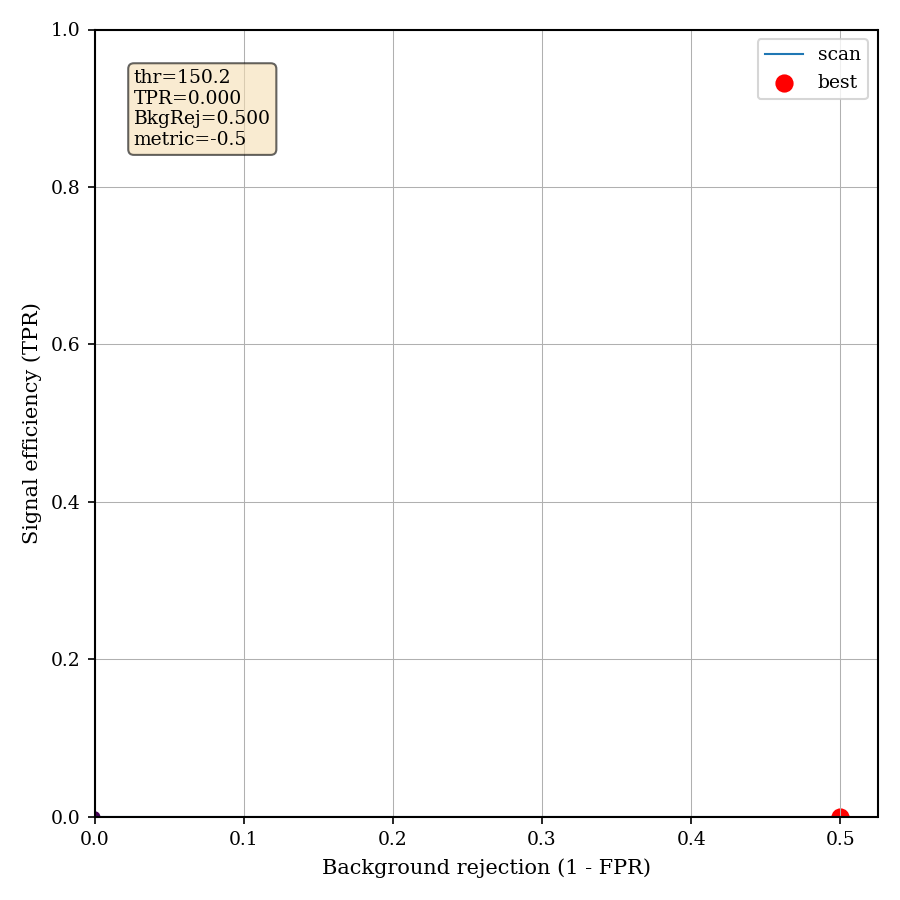

Source data for this figure (header and first rows):
threshold, tpr, bkg_rej, metric, nsig_pass, nbkg_pass
150.2, 0.0, 0.0, -1.0, 0, 2
150.2, 0.0, 0.5, -0.5, 0, 1
150.3, 0.0, 0.5, -0.5, 0, 1
150.3, 0.0, 0.5, -0.5, 0, 1
150.4, 0.0, 0.5, -0.5, 0, 1
150.4, 0.0, 0.5, -0.5, 0, 1
150.4, 0.0, 0.5, -0.5, 0, 1
150.5, 0.0, 0.5, -0.5, 0, 1
150.5, 0.0, 0.5, -0.5, 0, 1
150.6, 0.0, 0.5, -0.5, 0, 1
150.6, 0.0, 0.5, -0.5, 0, 1
150.7, 0.0, 0.5, -0.5, 0, 1
150.7, 0.0, 0.5, -0.5, 0, 1
150.8, 0.0, 0.5, -0.5, 0, 1
150.8, 0.0, 0.5, -0.5, 0, 1
150.9, 0.0, 0.5, -0.5, 0, 1
150.9, 0.0, 0.5, -0.5, 0, 1
151, 0.0, 0.5, -0.5, 0, 1
151, 0.0, 0.5, -0.5, 0, 1
151.1, 0.0, 0.5, -0.5, 0, 1
151.1, 0.0, 0.5, -0.5, 0, 1
151.2, 0.0, 0.5, -0.5, 0, 1
151.2, 0.0, 0.5, -0.5, 0, 1
151.3, 0.0, 0.5, -0.5, 0, 1
151.3, 0.0, 0.5, -0.5, 0, 1
151.3, 0.0, 0.5, -0.5, 0, 1
151.4, 0.0, 0.5, -0.5, 0, 1
151.4, 0.0, 0.5, -0.5, 0, 1
151.5, 0.0, 0.5, -0.5, 0, 1
151.5, 0.0, 0.5, -0.5, 0, 1
151.6, 0.0, 0.5, -0.5, 0, 1
151.6, 0.0, 0.5, -0.5, 0, 1
151.7, 0.0, 0.5, -0.5, 0, 1
151.7, 0.0, 0.5, -0.5, 0, 1
151.8, 0.0, 0.5, -0.5, 0, 1
151.8, 0.0, 0.5, -0.5, 0, 1
151.9, 0.0, 0.5, -0.5, 0, 1
151.9, 0.0, 0.5, -0.5, 0, 1
152, 0.0, 0.5, -0.5, 0, 1
152, 0.0, 0.5, -0.5, 0, 1
152.1, 0.0, 0.5, -0.5, 0, 1
152.1, 0.0, 0.5, -0.5, 0, 1
152.2, 0.0, 0.5, -0.5, 0, 1
152.2, 0.0, 0.5, -0.5, 0, 1
152.2, 0.0, 0.5, -0.5, 0, 1
152.3, 0.0, 0.5, -0.5, 0, 1
152.3, 0.0, 0.5, -0.5, 0, 1
152.4, 0.0, 0.5, -0.5, 0, 1
152.4, 0.0, 0.5, -0.5, 0, 1
152.5, 0.0, 0.5, -0.5, 0, 1
152.5, 0.0, 0.5, -0.5, 0, 1
152.6, 0.0, 0.5, -0.5, 0, 1
152.6, 0.0, 0.5, -0.5, 0, 1
152.7, 0.0, 0.5, -0.5, 0, 1
152.7, 0.0, 0.5, -0.5, 0, 1
152.8, 0.0, 0.5, -0.5, 0, 1
152.8, 0.0, 0.5, -0.5, 0, 1
152.9, 0.0, 0.5, -0.5, 0, 1
152.9, 0.0, 0.5, -0.5, 0, 1
153, 0.0, 0.5, -0.5, 0, 1
... 140 more rows
